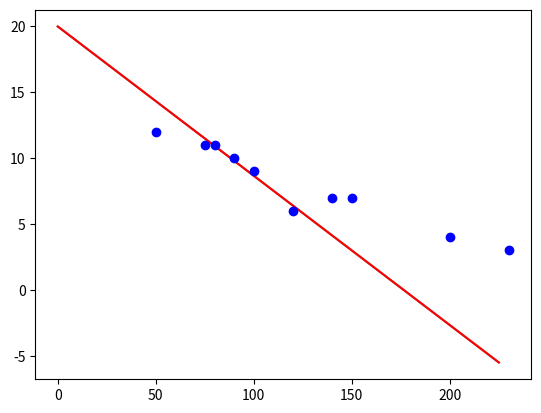

Reproduce this figure in Python.
# -*- coding: utf-8 -*-
"""
Created on Wed May 23 20:27:58 2018

[redacted]
"""

import matplotlib.pyplot as plt
import numpy as np
import random as r
import math

def custo(ye, y):
    c = 0
    for i in range(len(y)):
        c += (ye[i] - y[i])**2
    return c/len(y)





potencias = [50, 100, 150, 230, 75, 90, 120, 200, 80, 140]

consumos = [12, 9, 7, 3, 11, 10, 6, 4, 11, 7]
m = len(consumos) # número de amostras



for potencia in potencias:
    print('potência =', potencia)

r.seed(1)
custox = 100
t0 = 30
t1 = 1



lt0 = [i for i in range(20, 31)]
lt1 = [-i*0.1 for i in range(11)]

print(lt0)
print(lt1)

for th0 in lt0:
    for th1 in lt1:
        ye = []
        for j in range(m):
            ye.append(th0 + th1*potencias[j])
        cc = custo(ye, consumos)
        if(cc < custox):
            t0, t1 = th0, th1
            plt.plot([0, 225], [t0,t0 + t1*255], color='grey')
            custox = cc
            

print(custox, t0, t1)

plt.plot([0, 225], [t0,t0 + t1*255], color='red')
plt.plot(potencias, consumos, 'bo')
plt.show()

print('-------------------------')
print('pot | y | ye | erro')
for i in range(m):
    yec = (t0 + t1*potencias[i])
    print(i + 1, potencias[i], consumos[i], yec, math.fabs(consumos[i] - yec))
    




#print(potencia)


#m1 = np.array([[1,2], [3,4]])

#print(m1)

#print(m1*m1)